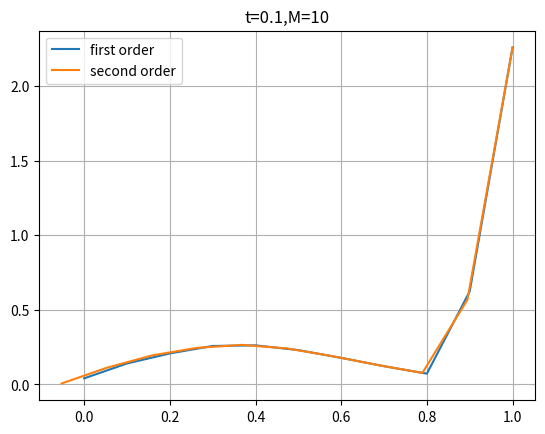
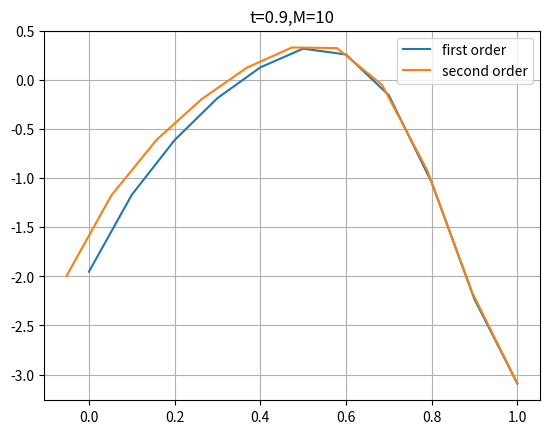
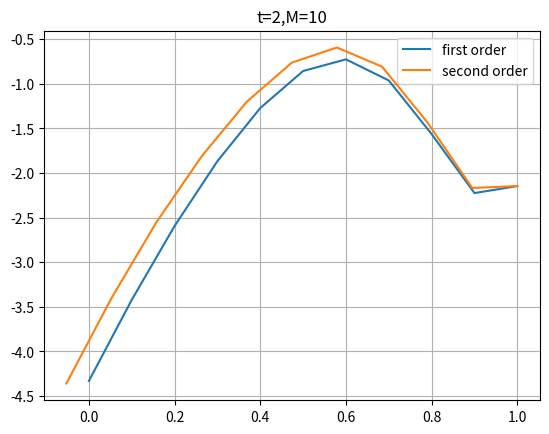
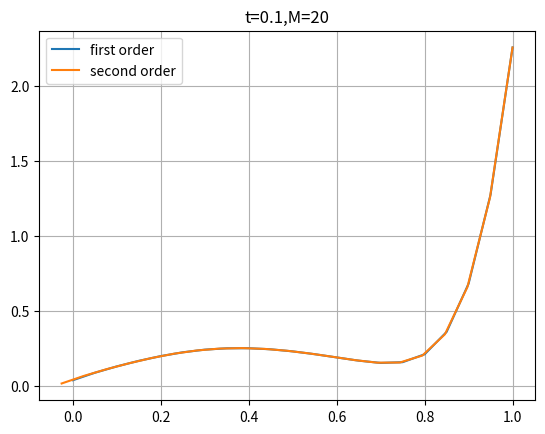
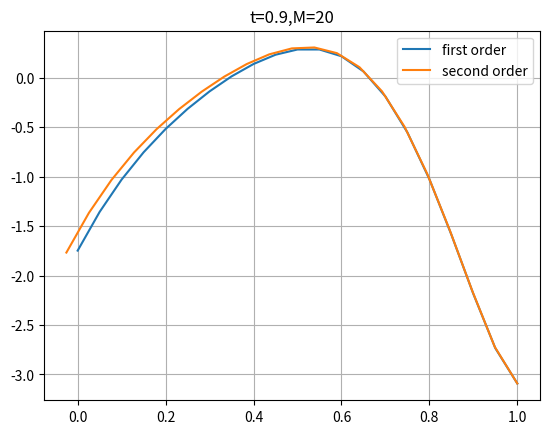
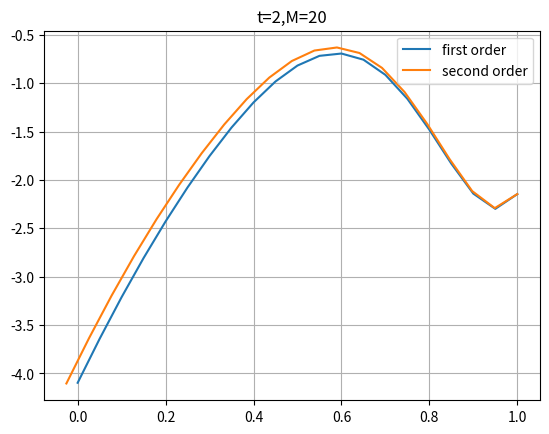
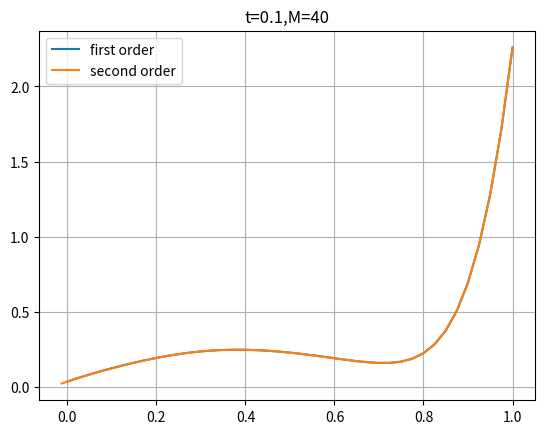
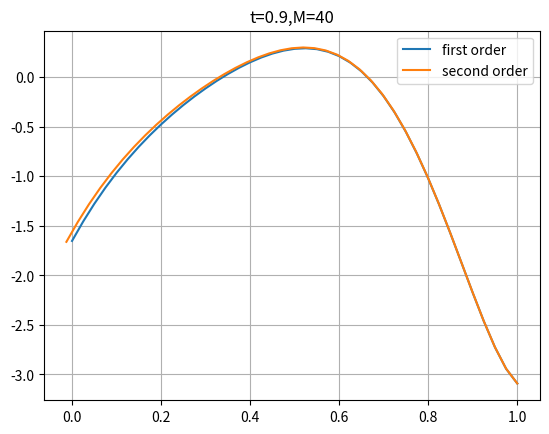
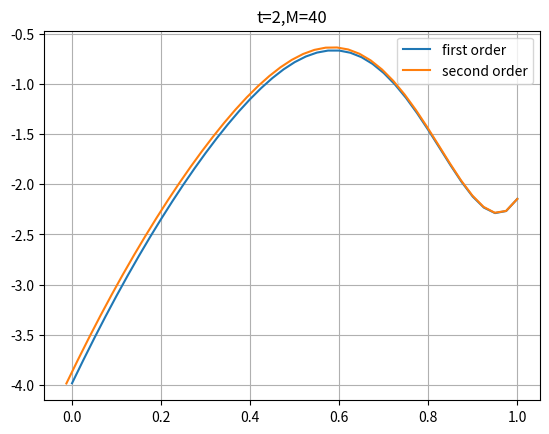

Generate these figures, in order, with matplotlib:
import numpy as np
import matplotlib.pyplot as plt

F=lambda x,t:np.sin(2*np.pi*x)*np.sin(4*np.pi*t)
a=lambda t:10*np.sin(t)
b=lambda t:4*np.sin(6*t)
f=lambda x:(1-x)*x

M_all=[10,20,40]
dt_all=[0.05,0.01,0.002]
T=2.5
nu=0.1

for i in range(3):
    M=M_all[i]
    dt=dt_all[i]
    # first order
    dx1=1/M
    v1=np.zeros((M+1,int(T/dt)+1))
    x1=np.linspace(0,1,M+1)
    v1[:,0]=f(x1)
    for n in range(1,int(T/dt)+1):
        v1[M,n]=b(n*dt)
        for i in range(1,M):
            v1[i,n]=v1[i,n-1]+nu*dt/dx1**2*(v1[i+1,n-1]-2*v1[i,n-1]+v1[i-1,n-1])+dt*F(i*dx1,n*dt)
        v1[0,n]=v1[1,n]-dx1*a(n*dt)

    # second order
    dx2=1/(M-1/2)
    v2=np.zeros((M+1,int(T/dt)+1))
    x2=np.linspace(-dx2/2,1,M+1)
    v2[:,0]=f(x2)
    v2[0,0]=v2[1,0]-dx2*a(0)
    for n in range(1,int(T/dt)+1):
        v2[M,n]=b(n*dt)
        for i in range(1,M):
            v2[i,n]=v2[i,n-1]+nu*dt/dx2**2*(v2[i+1,n-1]-2*v2[i,n-1]+v2[i-1,n-1])+dt*F((i-1/2)*dx2,n*dt)
        v2[0,n]=v2[1,n]-dx2*a(n*dt)

    # show the results
    j=0
    for t in [0.1,0.9,2]:
        j=j+1
    
        plt.plot(x1,v1[:,int(t/dt)],x2,v2[:,int(t/dt)])
        plt.legend(['first order','second order'])
        plt.title(f't={t},M={M}')
        plt.grid(True)
        plt.savefig(f"t={t},M={M}.png")
        plt.close()
    
